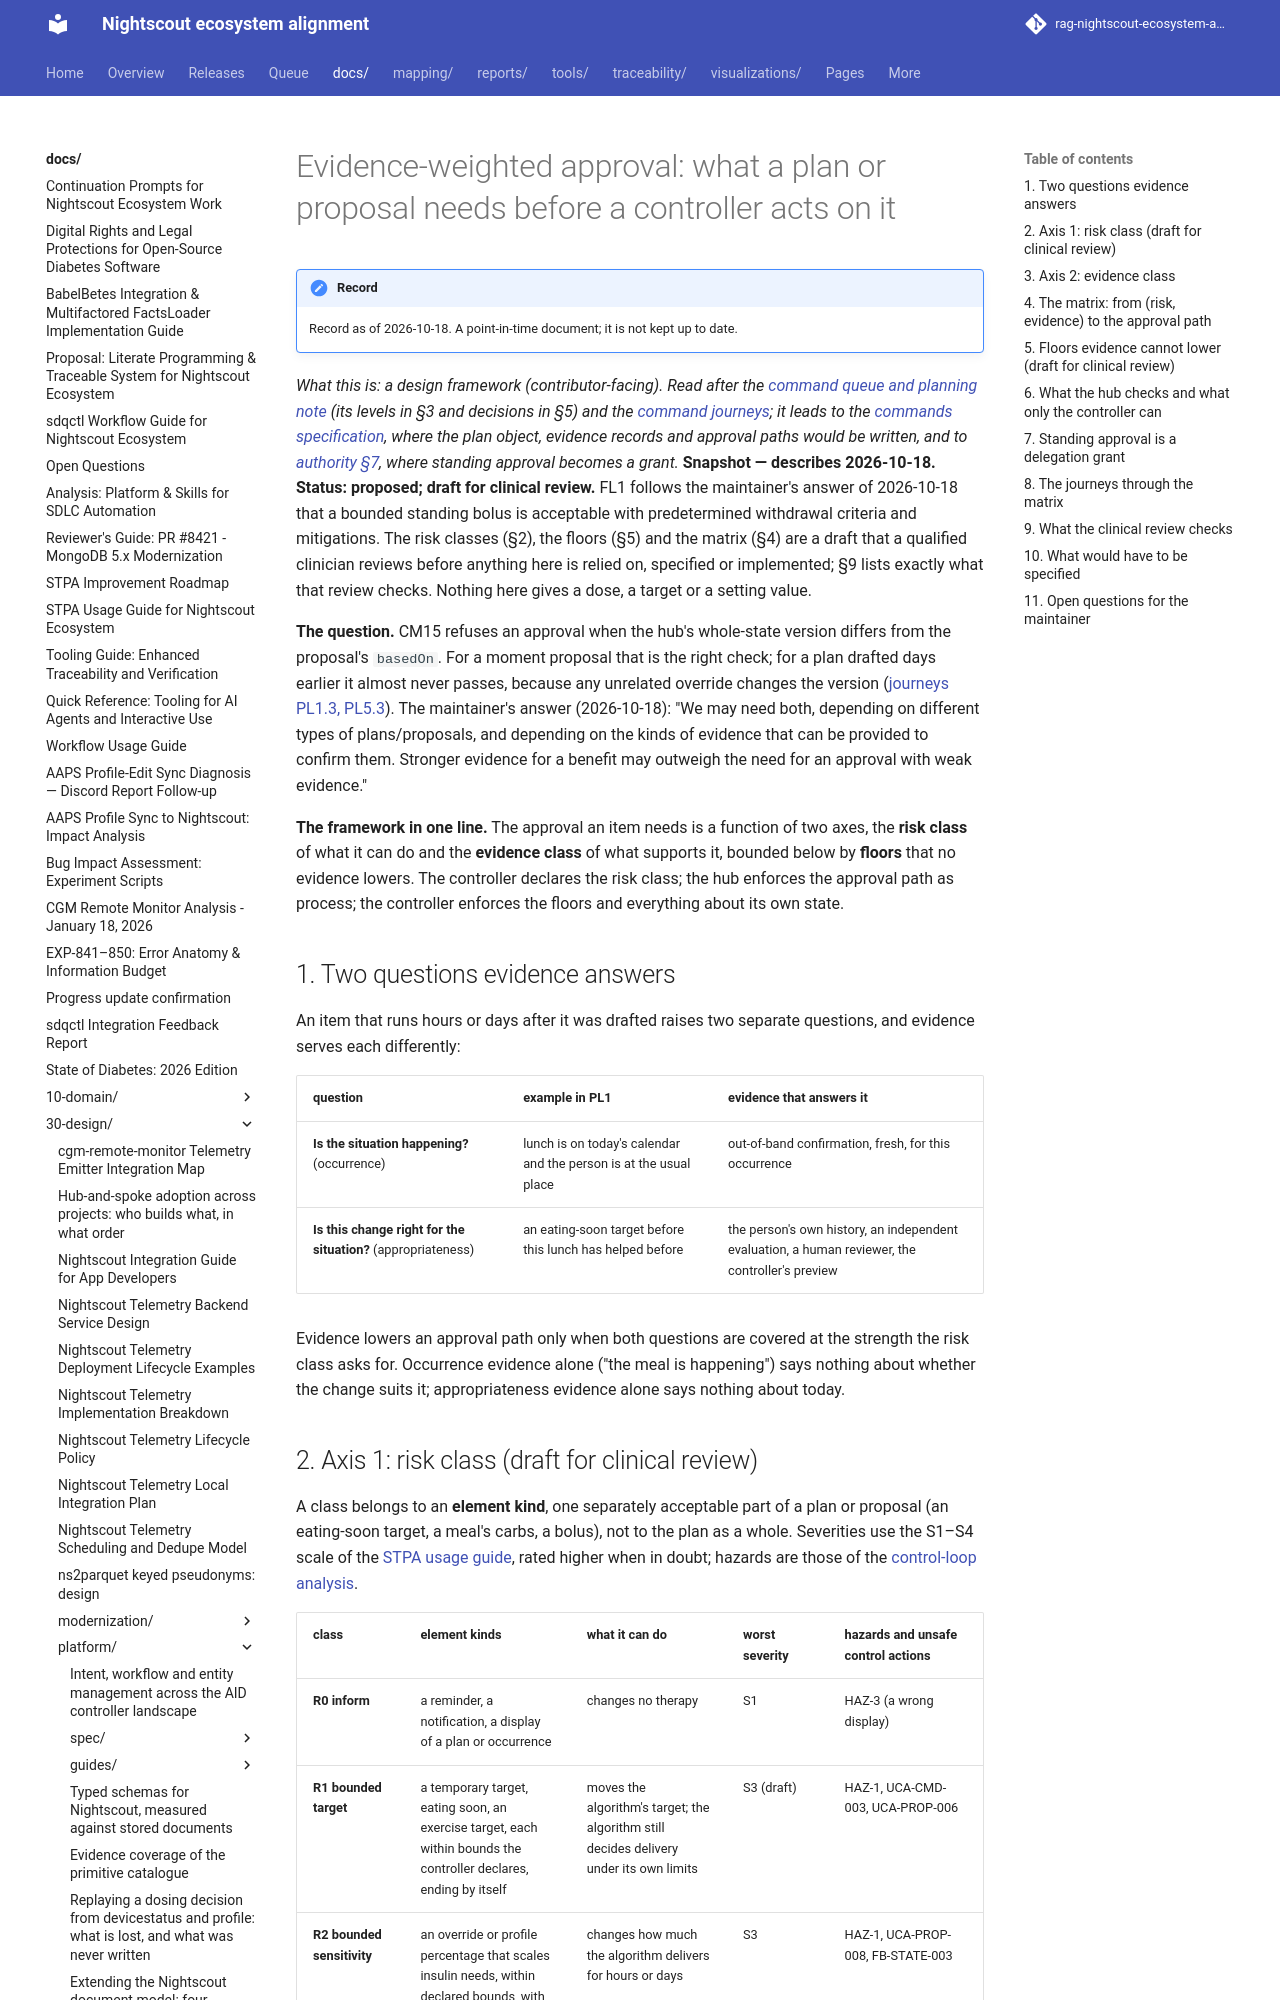

repository: bewest/rag-nightscout-ecosystem-alignment · page: docs/30-design/platform/evidence-weighted-approval-2026-10-18.html · generator: mkdocs

# Evidence-weighted approval: what a plan or proposal needs before a controller acts on it

*What this is: a design framework (contributor-facing). Read after the
[command queue and planning note](command-queue-and-planning-2026-10-18.md) (its levels in §3 and
decisions in §5) and the [command journeys](command-journeys-2026-10-18.md); it leads to the
[commands specification](spec/commands.md), where the plan object, evidence records and approval
paths would be written, and to [authority §7](spec/authority.md#7-delegation-not-decided), where
standing approval becomes a grant.* **Snapshot — describes 2026-10-18. Status: proposed; draft for
clinical review.** FL1 follows the maintainer's answer of 2026-10-18 that a bounded standing
bolus is acceptable with predetermined withdrawal criteria and mitigations. The risk classes (§2), the floors (§5) and the matrix (§4) are a draft that a
qualified clinician reviews before anything here is relied on, specified or implemented; §9 lists
exactly what that review checks. Nothing here gives a dose, a target or a setting value.

**The question.** CM15 refuses an approval when the hub's whole-state version differs from the
proposal's `basedOn`. For a moment proposal that is the right check; for a plan drafted days
earlier it almost never passes, because any unrelated override changes the version
([journeys PL1.3, PL5.3](command-journeys-2026-10-18.md#pl1-a-weekday-lunch-planned-from-the-calendar-and-location)).
The maintainer's answer (2026-10-18): "We may need both, depending on different types of
plans/proposals, and depending on the kinds of evidence that can be provided to confirm them.
Stronger evidence for a benefit may outweigh the need for an approval with weak evidence."

**The framework in one line.** The approval an item needs is a function of two axes, the
**risk class** of what it can do and the **evidence class** of what supports it, bounded below by
**floors** that no evidence lowers. The controller declares the risk class; the hub enforces the
approval path as process; the controller enforces the floors and everything about its own state.

## 1. Two questions evidence answers

An item that runs hours or days after it was drafted raises two separate questions, and evidence
serves each differently:

| question | example in PL1 | evidence that answers it |
|---|---|---|
| **Is the situation happening?** (occurrence) | lunch is on today's calendar and the person is at the usual place | out-of-band confirmation, fresh, for this occurrence |
| **Is this change right for the situation?** (appropriateness) | an eating-soon target before this lunch has helped before | the person's own history, an independent evaluation, a human reviewer, the controller's preview |

Evidence lowers an approval path only when both questions are covered at the strength the risk
class asks for. Occurrence evidence alone ("the meal is happening") says nothing about whether the
change suits it; appropriateness evidence alone says nothing about today.
